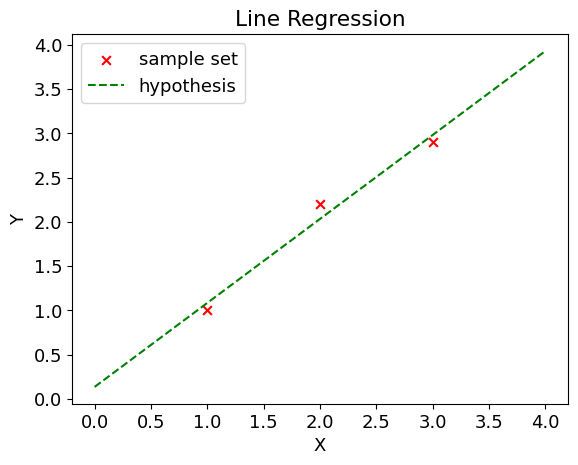

Write Python code to recreate this figure.
# coding:utf-8
import matplotlib.pyplot as plt
import numpy as np

# 0.95,0.133334
# {1.0}, 1.0
# {2.0}, 2.2
# {3.0}, 2.9

x = [1.0, 2.0, 3.0]
y = [1.0, 2.2, 2.9]

x_pre = np.linspace(0.0, 4.0, 2)
y_pre = x_pre*0.95+0.133334

plt.rcParams["font.family"] = "Ubuntu Mono"
plt.rcParams["font.size"] = 13

plt.scatter(x, y, marker='x', s=40, c='r', label="sample set")

plt.plot(x_pre, y_pre, color='g', linestyle='--', label="hypothesis")

plt.legend()

plt.title("Line Regression")
plt.xlabel("X")
plt.ylabel("Y")

plt.show()
